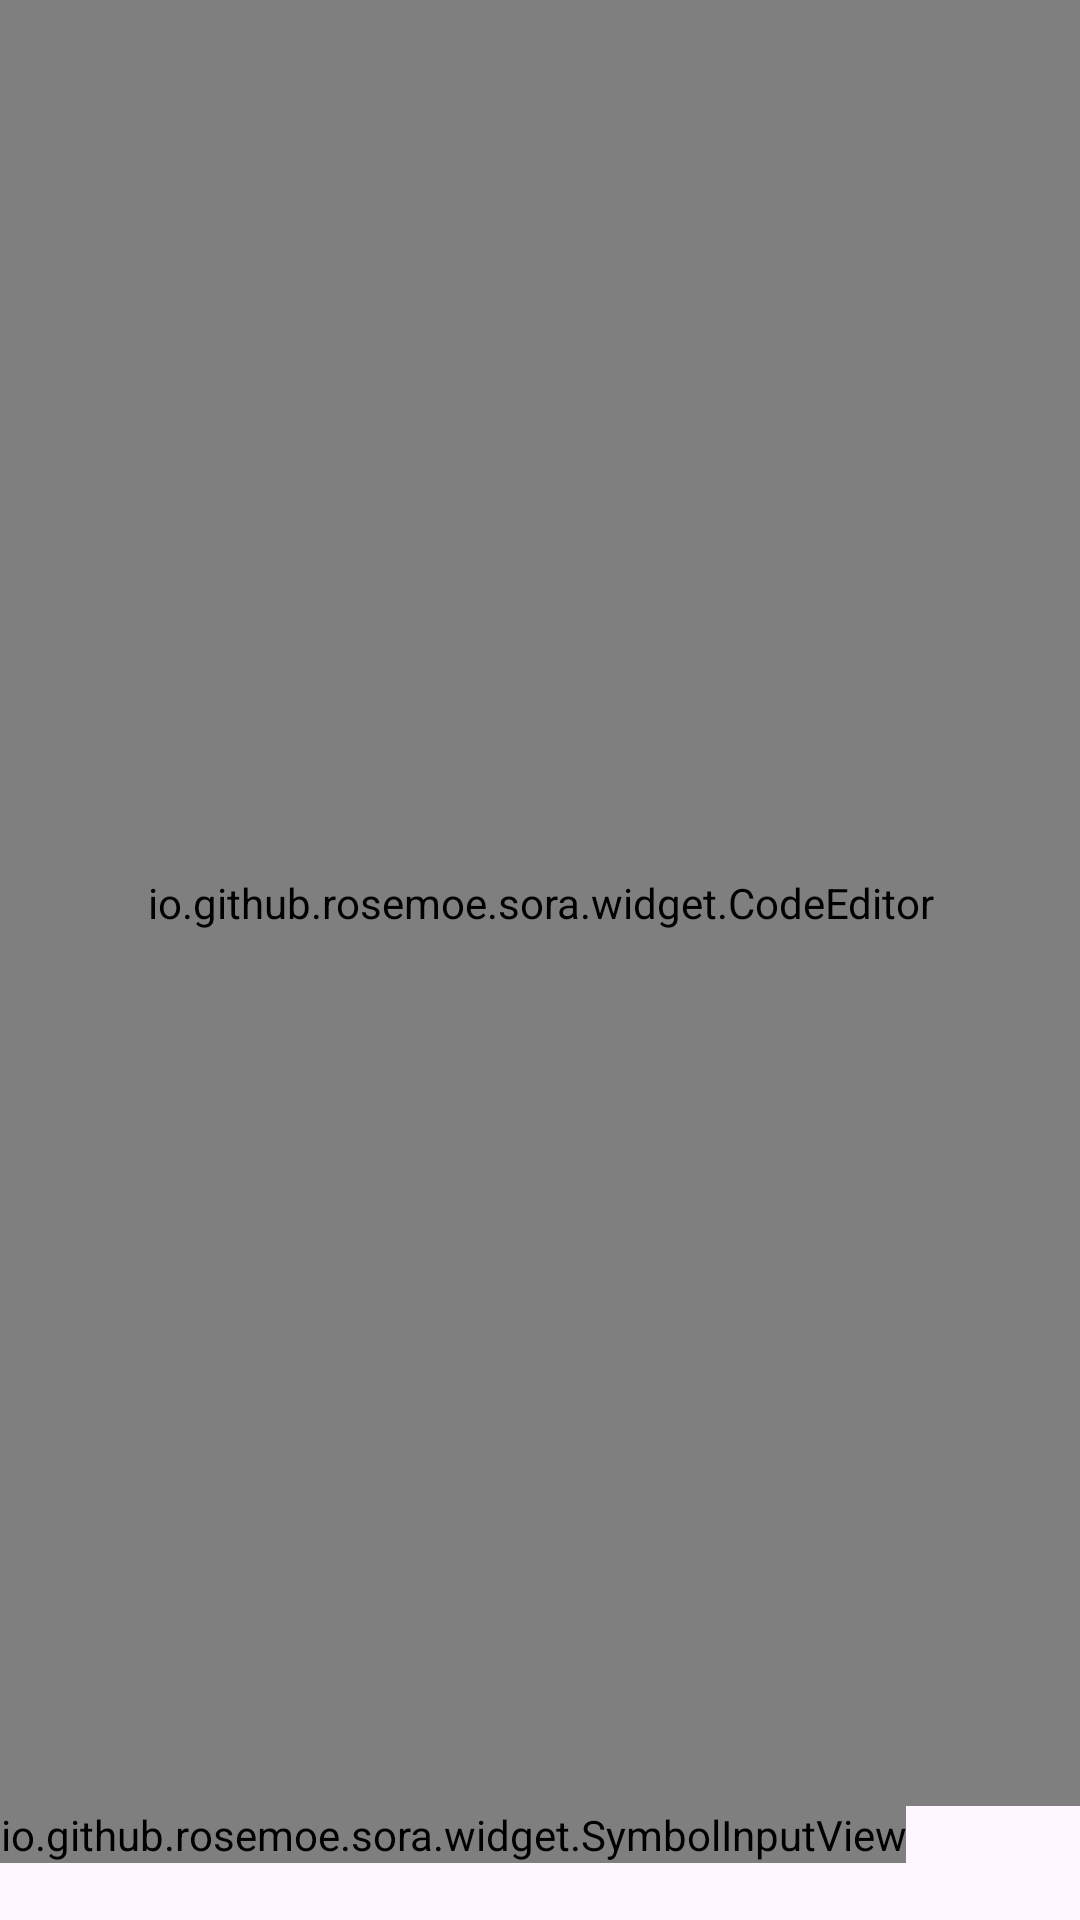

Write the Android layout XML for this screen, with the resource values it uses.
<!-- AndroidManifest.xml: application theme Theme.Giteer -->
<!-- res/layout/fragment_main.xml -->
<?xml version="1.0" encoding="utf-8"?>
<layout>
    <data>

    </data>
    <RelativeLayout xmlns:android="http://schemas.android.com/apk/res/android"
        xmlns:app="http://schemas.android.com/apk/res-auto"
        android:layout_width="match_parent"
        android:layout_height="match_parent">

        <LinearLayout
            android:layout_width="match_parent"
            android:layout_height="match_parent"
            android:layout_above="@id/main_bottom_bar"
            android:layout_alignParentStart="true"
            android:orientation="vertical">

            <LinearLayout
                android:id="@+id/search_panel"
                android:layout_width="match_parent"
                android:layout_height="wrap_content"
                android:orientation="vertical"
                android:visibility="gone">


                <LinearLayout
                    android:layout_width="match_parent"
                    android:layout_height="wrap_content"
                    android:gravity="center_vertical"
                    android:orientation="horizontal">

                    <Button
                        android:id="@+id/btn_goto_prev"
                        style="?buttonBarButtonStyle"
                        android:layout_weight="1"
                        android:layout_width="0dp"
                        android:layout_height="wrap_content"
                        android:text="@string/layout_tv_prev" />

                    <Button
                        android:id="@+id/btn_goto_next"
                        style="?buttonBarButtonStyle"
                        android:layout_weight="1"
                        android:layout_width="0dp"
                        android:layout_height="wrap_content"
                        android:text="@string/layout_tv_next" />

                    <Button
                        android:id="@+id/btn_replace"
                        style="?buttonBarButtonStyle"
                        android:layout_weight="1"
                        android:layout_width="0dp"
                        android:layout_height="wrap_content"
                        android:text="@string/layout_tv_replace" />

                    <Button
                        android:id="@+id/btn_replace_all"
                        style="?buttonBarButtonStyle"
                        android:layout_weight="1"
                        android:layout_width="0dp"
                        android:layout_height="wrap_content"
                        android:text="@string/layout_tv_replaceAll" />

                    <ImageView
                        android:id="@+id/search_options"
                        android:layout_weight="0.5"
                        android:layout_width="0dp"
                        android:layout_height="wrap_content"
                        android:src="@drawable/baseline_more_vert_24" />

                </LinearLayout>


                <EditText
                    android:id="@+id/search_editor"
                    android:layout_width="match_parent"
                    android:layout_height="wrap_content"
                    android:hint="@string/text_to_search" />

                <EditText
                    android:id="@+id/replace_editor"
                    android:layout_width="match_parent"
                    android:layout_height="wrap_content"
                    android:hint="@string/replacement" />

            </LinearLayout>

            <io.github.rosemoe.sora.widget.CodeEditor
                android:id="@+id/editor"
                android:layout_width="match_parent"
                android:layout_height="match_parent"
                app:scrollbarThumbHorizontal="@drawable/scrollbar_thumb"
                app:scrollbarThumbVertical="@drawable/scrollbar_thumb"
                app:scrollbarTrackHorizontal="@drawable/scrollbar_track"
                app:scrollbarTrackVertical="@drawable/scrollbar_track"
                app:lnPanelPosition="center"
                app:lnPanelPositionMode="follow" />

        </LinearLayout>

        <LinearLayout
            android:id="@+id/main_bottom_bar"
            android:layout_width="match_parent"
            android:layout_height="wrap_content"
            android:layout_alignParentStart="true"
            android:layout_alignParentBottom="true"
            android:orientation="vertical">

            <HorizontalScrollView
                android:layout_width="match_parent"
                android:layout_height="wrap_content"
                android:overScrollMode="never"
                android:scrollbars="none">

                <io.github.rosemoe.sora.widget.SymbolInputView
                    android:id="@+id/symbol_input"
                    android:layout_width="wrap_content"
                    android:layout_height="wrap_content" />

            </HorizontalScrollView>

            <TextView
                android:id="@+id/position_display"
                android:layout_width="match_parent"
                android:layout_height="match_parent"
                android:gravity="center"
                android:textSize="14sp" />

        </LinearLayout>

    </RelativeLayout>
</layout>
<!-- resources referenced by this layout -->
<resources>
  <string name="layout_tv_next">Next</string>
  <string name="layout_tv_prev">Prev</string>
  <string name="layout_tv_replace">Rep</string>
  <string name="layout_tv_replaceAll">All</string>
  <string name="replacement">Replacement</string>
  <string name="text_to_search">Text to search</string>
  <style name="Theme.Giteer" parent="Base.Theme.Giteer" />
  <style name="Base.Theme.Giteer" parent="Theme.Material3.DayNight.NoActionBar">
          
          
      </style>
</resources>
